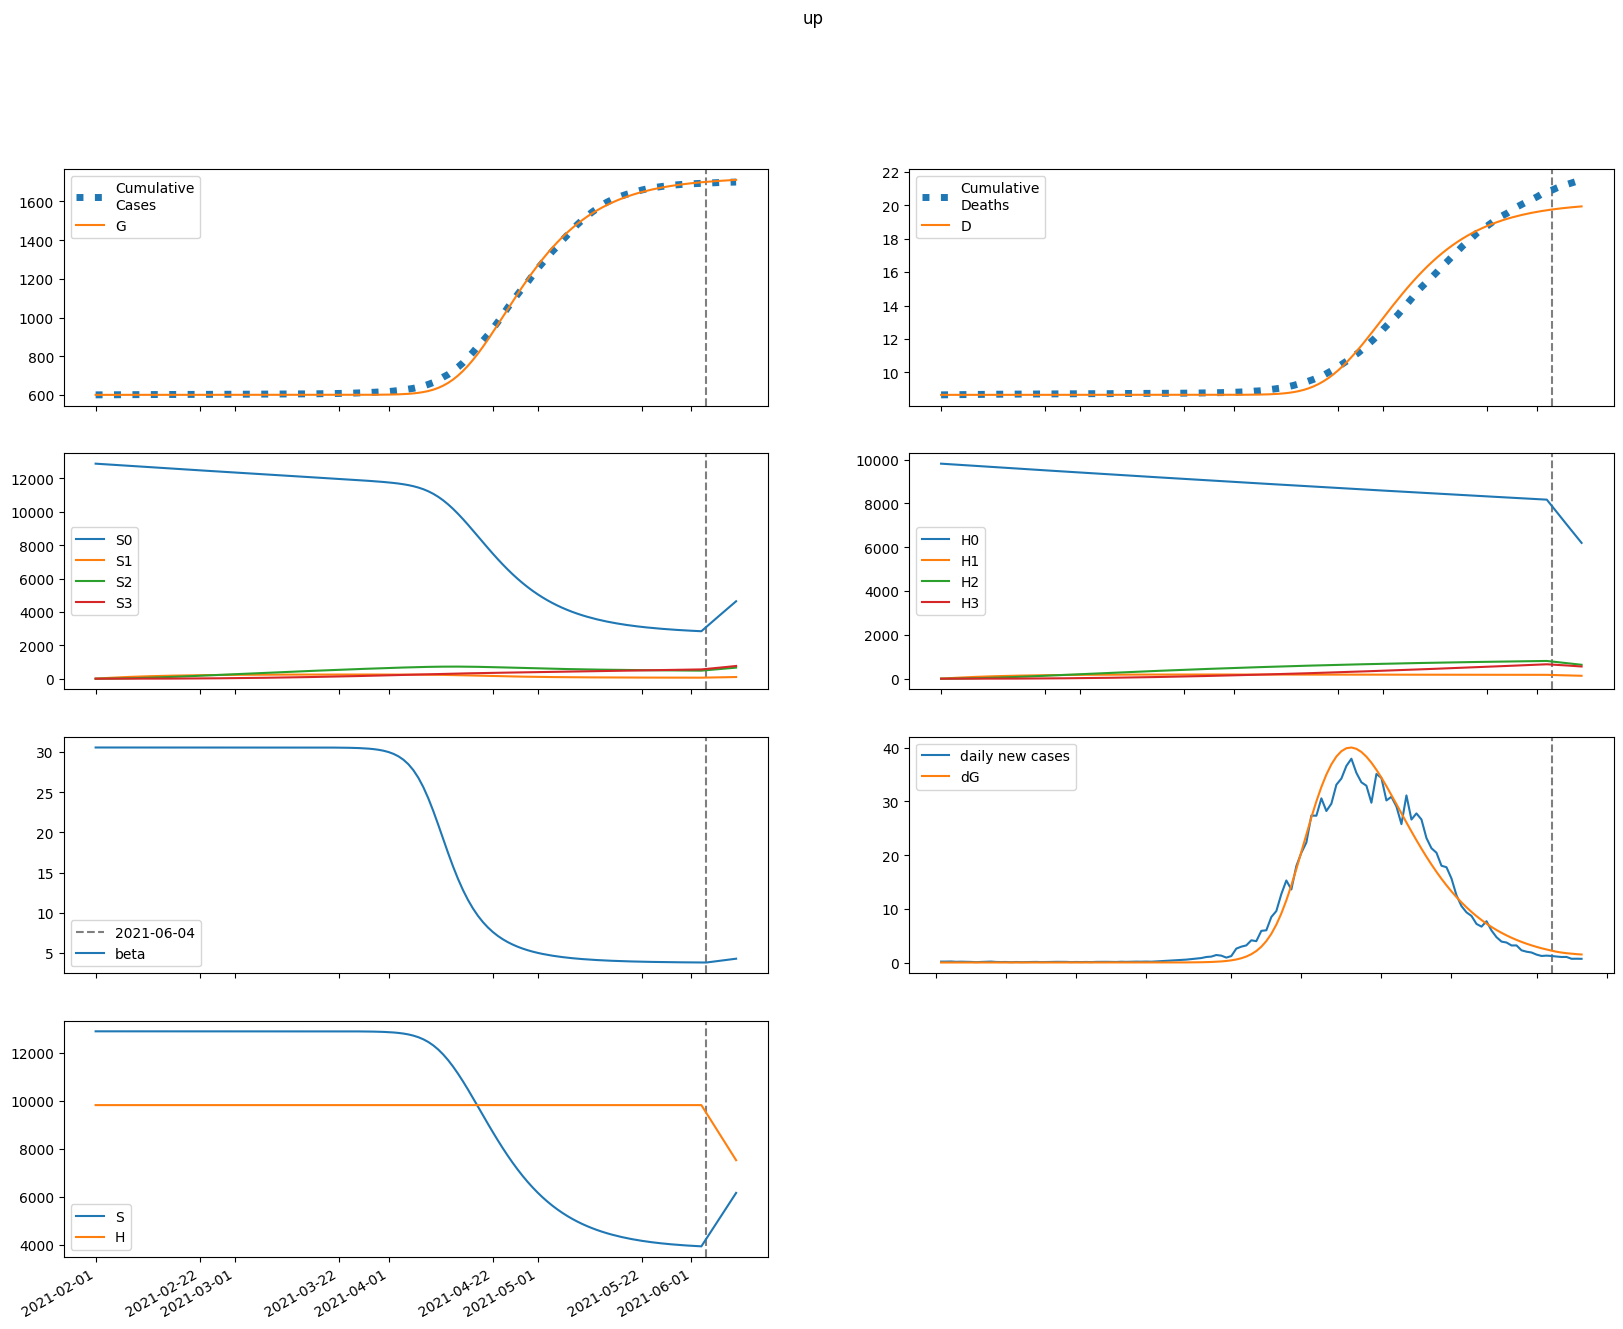

The file beside this chart, header and first rows:
series, 2021-02-01, 2021-02-02, 2021-02-03, 2021-02-04, 2021-02-05, 2021-02-06, 2021-02-07, 2021-02-08, 2021-02-09, 2021-02-10, 2021-02-11, 2021-02-12, 2021-02-13, 2021-02-14, 2021-02-15, 2021-02-16, 2021-02-17, 2021-02-18, 2021-02-19, 2021-02-20, 2021-02-21, 2021-02-22, 2021-02-23
S, 12885788, 12885788, 12885788, 12885788, 12885788, 12885788, 12885788, 12885788, 12885788, 12885788, 12885788, 12885788, 12885788, 12885788, 12885788, 12885788, 12885788, 12885788, 12885788, 12885788, 12885788, 12885788, 12885788
E, 4.2128135429945186e-05, 3.370018881593111e-05, 4.356168076686584e-05, 6.145419935427717e-05, 8.76841321637993e-05, 0.0001253, 0.000179, 0.0002558, 0.0003655, 0.0005221, 0.0007459, 0.001065, 0.001522, 0.002173, 0.003102, 0.004429, 0.006321, 0.009021, 0.01287, 0.01837, 0.0262, 0.03736, 0.05328
I, 0.0, 1.046300646827463e-06, 1.6291869724924797e-06, 2.3154394601093844e-06, 3.279415166899437e-06, 4.660737614586927e-06, 6.640370696732067e-06, 9.473948616838336e-06, 1.352633278941407e-05, 1.931868856032755e-05, 2.7595277360780955e-05, 3.941867881229527e-05, 5.6305594565430476e-05, 8.0420500873703e-05, 0.0001149, 0.000164, 0.0002342, 0.0003343, 0.0004772, 0.000681, 0.0009717, 0.001386, 0.001978
A, 0.0, 7.381645967186613e-06, 1.1877704832924547e-05, 1.7243571539308865e-05, 2.4720423410161127e-05, 3.536623315577286e-05, 5.056792637762028e-05, 7.22845699705857e-05, 0.0001033, 0.0001476, 0.0002109, 0.0003014, 0.0004305, 0.000615, 0.0008783, 0.001254, 0.001791, 0.002557, 0.003649, 0.005208, 0.007432, 0.0106, 0.01513
IH, 0.0, 0.0, 4.5322559026738954e-08, 9.185652863101568e-08, 1.4343692781674373e-07, 2.0941743678798898e-07, 3.002389470562572e-07, 4.286436828398447e-07, 6.116891477219583e-07, 8.731908463969248e-07, 1.2469086951226882e-06, 1.7809367077810616e-06, 2.543889282496004e-06, 3.6336891138422657e-06, 5.1900827533751205e-06, 7.4124777067268195e-06, 1.05853663562067e-05, 1.5114560157384808e-05, 2.1578822225539603e-05, 3.080342850976046e-05, 4.396495044184116e-05, 6.274048089970221e-05, 8.952011156996373e-05
IN, 0.0, 0.0, 2.087740246266743e-07, 5.061264989737976e-07, 9.009182177392081e-07, 1.43562354866091e-06, 2.174935525932947e-06, 3.2110637791145308e-06, 4.674979328269415e-06, 6.753061243736219e-06, 9.710925877180707e-06, 1.3927418648516064e-05, 1.994309144584613e-05, 2.852933924611383e-05, 4.0786995003810585e-05, 5.8286919353501995e-05, 8.327044337384463e-05, 0.0001189, 0.0001698, 0.0002425, 0.0003462, 0.0004941, 0.0007051
D, 8658, 8658, 8658, 8658, 8658, 8658, 8658, 8658, 8658, 8658, 8658, 8658, 8658, 8658, 8658, 8658, 8658, 8658, 8658, 8658, 8658, 8658, 8658
R, 0.0, 0.0, 1.4088514828392696e-06, 3.72619923500477e-06, 7.1304236502358855e-06, 1.2039888550010988e-05, 1.9085198038178993e-05, 2.9175474451416134e-05, 4.3612361498200415e-05, 6.425663468502679e-05, 9.376694565848515e-05, 0.0001359, 0.0001962, 0.0002823, 0.0004053, 0.0005809, 0.0008317, 0.00119, 0.001701, 0.002431, 0.003473, 0.004959, 0.00708
G, 600299, 600299, 600299, 600299, 600299, 600299, 600299, 600299, 600299, 600299, 600299, 600299, 600299, 600299, 600299, 600299, 600299, 600299, 600299, 600299, 600299, 600299, 600299
H, 9817398, 9817398, 9817398, 9817398, 9817398, 9817398, 9817398, 9817398, 9817398, 9817398, 9817398, 9817398, 9817398, 9817398, 9817398, 9817398, 9817398, 9817398, 9817398, 9817398, 9817398, 9817398, 9817398
S0, 12885788, 12866460, 12847160, 12827889, 12808647, 12789434, 12770250, 12751095, 12731968, 12712870, 12693801, 12674760, 12655748, 12636764, 12617809, 12598883, 12579984, 12561114, 12542273, 12523459, 12504674, 12485917, 12467188
E0, 4.2128135429945186e-05, 3.370018881593111e-05, 4.353677568905259e-05, 6.135636234895535e-05, 8.744059593406643e-05, 0.0001248, 0.0001781, 0.0002541, 0.0003627, 0.0005176, 0.0007385, 0.001054, 0.001503, 0.002145, 0.003059, 0.004363, 0.006222, 0.008872, 0.01265, 0.01803, 0.0257, 0.03663, 0.05219
I0, 0.0, 1.046300646827463e-06, 1.6291869724924797e-06, 2.3148209138870237e-06, 3.2765169416506067e-06, 4.652494728107841e-06, 6.62163588193268e-06, 9.436396486945012e-06, 1.3456774864359957e-05, 1.9196522932758646e-05, 2.7388657574938914e-05, 3.90787873554058e-05, 5.5758116110074447e-05, 7.955296637171899e-05, 0.0001135, 0.0001619, 0.0002309, 0.0003294, 0.0004697, 0.0006698, 0.0009549, 0.001361, 0.00194
A0, 0.0, 7.381645967186613e-06, 1.1877704832924547e-05, 1.7239207698722843e-05, 2.4699749553170256e-05, 3.530683293191354e-05, 5.043171998044864e-05, 7.200950491065099e-05, 0.0001028, 0.0001467, 0.0002094, 0.0002988, 0.0004264, 0.0006084, 0.0008681, 0.001238, 0.001766, 0.002519, 0.003593, 0.005124, 0.007305, 0.01041, 0.01484
IH0, 0.0, 0.0, 4.5322559026738954e-08, 9.185652863101568e-08, 1.4341013427727808e-07, 2.0927931128009545e-07, 2.998170215856478e-07, 4.276339962744162e-07, 6.095883185393548e-07, 8.691911836693216e-07, 1.2397384661470735e-06, 1.7686191694928784e-06, 2.523381459009012e-06, 3.6003428001688953e-06, 5.136843168007325e-06, 7.3286956904717525e-06, 1.0455042337555917e-05, 1.491375403056123e-05, 2.127184086538594e-05, 3.0337224568998527e-05, 4.326090729046631e-05, 6.168238284459036e-05, 8.793655347616564e-05
IN0, 0.0, 0.0, 2.087740246266743e-07, 5.061264989737976e-07, 9.007947958674437e-07, 1.4349382203281553e-06, 2.172696470756195e-06, 3.2053838418227764e-06, 4.662560783866552e-06, 6.728412780915091e-06, 9.665174694985254e-06, 1.3846515878301453e-05, 1.980511327621705e-05, 2.830044510487316e-05, 4.041539724656747e-05, 5.7693915948586005e-05, 8.233712217262062e-05, 0.0001175, 0.0001676, 0.0002391, 0.000341, 0.0004862, 0.0006933
D0, 8658, 8658, 8658, 8658, 8658, 8658, 8658, 8658, 8658, 8658, 8658, 8658, 8658, 8658, 8658, 8658, 8658, 8658, 8658, 8658, 8658, 8658, 8658
R0, 0.0, 0.0, 1.4088514828392696e-06, 3.72619923500477e-06, 7.129590773217966e-06, 1.2035080101284552e-05, 1.9068892470680116e-05, 2.9132664413133755e-05, 4.3515793792156924e-05, 6.40595130148443e-05, 9.339179062128096e-05, 0.0001353, 0.000195, 0.0002803, 0.000402, 0.0005756, 0.0008233, 0.001177, 0.001681, 0.002399, 0.003424, 0.004885, 0.006968
G0, 600299, 600299, 600299, 600299, 600299, 600299, 600299, 600299, 600299, 600299, 600299, 600299, 600299, 600299, 600299, 600299, 600299, 600299, 600299, 600299, 600299, 600299, 600299
H0, 9817398, 9802672, 9787968, 9773286, 9758626, 9743988, 9729372, 9714778, 9700206, 9685656, 9671127, 9656620, 9642135, 9627672, 9613231, 9598811, 9584413, 9570036, 9555681, 9541347, 9527035, 9512745, 9498476
S1, 0.0, 19329, 37248, 53858, 69253, 83519, 96738, 108983, 120325, 130829, 140553, 149554, 157884, 165590, 172717, 179307, 185398, 191025, 196222, 201020, 205446, 209529, 213291
E1, 0.0, 0.0, 2.490507781324555e-08, 9.683916383435455e-08, 2.385159098011006e-07, 4.872531014978858e-07, 9.008716878273392e-07, 1.5667411278606388e-06, 2.615555045866496e-06, 4.241606697857916e-06, 6.732352784171224e-06, 1.0511377093399304e-05, 1.620069656031766e-05, 2.4710959771755065e-05, 3.7371820154341704e-05, 5.6120109333807766e-05, 8.377108141578493e-05, 0.0001244, 0.0001839, 0.0002709, 0.0003977, 0.0005821, 0.0008498
I1, 0.0, 0.0, 0.0, 6.185462223605707e-10, 2.873442709011732e-09, 8.099437023965559e-09, 1.823396021886764e-08, 3.617998333766453e-08, 6.630540494868452e-08, 1.1516329545518229e-07, 1.925407928810389e-07, 3.129875230901586e-07, 4.98039891005621e-07, 7.794526399876299e-07, 1.2038858029104577e-06, 1.839691384009778e-06, 2.7867253805931904e-06, 4.1905135954621634e-06, 6.262676201801894e-06, 9.310340479614458e-06, 1.3778449390106385e-05, 2.031055644224625e-05, 2.9836099243085297e-05
A1, 0.0, 0.0, 0.0, 4.363840586021682e-09, 2.0499016293157245e-08, 5.8379098047035555e-08, 1.326128955627839e-07, 2.651523235056222e-07, 4.890683636387461e-07, 8.540201069357537e-07, 1.434232626475703e-06, 2.3401323427618054e-06, 3.7352897209933228e-06, 5.861045506415504e-06, 9.072241311847573e-06, 1.3888974558937778e-05, 2.1071447068595826e-05, 3.1728055272648876e-05, 4.747127653585959e-05, 7.064220858201111e-05, 0.0001046, 0.0001544, 0.0002269
IH1, 0.0, 0.0, 0.0, 0.0, 2.6793539465646766e-11, 1.370520037079352e-10, 4.152075205989327e-10, 9.848360780147862e-10, 2.0297212855561306e-09, 3.82537862446122e-09, 6.785059163383631e-09, 1.152678953502482e-08, 1.8971062838323835e-08, 3.0483067334180253e-08, 4.8079463485773245e-08, 7.472851836760226e-08, 1.1478503800716967e-07, 1.7461965421100716e-07, 2.6352798022655035e-07, 3.9504231300795925e-07, 5.888217261161052e-07, 8.733724041650588e-07, 1.2899586585456998e-06
IN1, 0.0, 0.0, 0.0, 0.0, 1.2342187176449007e-10, 6.803833386040366e-10, 2.2061436993050297e-09, 5.551458680801278e-09, 1.203333766619258e-08, 2.366542382092029e-08, 4.350149086789118e-08, 7.614261069848179e-08, 1.284819362246459e-07, 2.1079439186162708e-07, 3.38326448911049e-07, 5.336099699896275e-07, 8.298229269876136e-07, 1.2756616160323126e-06, 1.9423923576392083e-06, 2.9340420596990364e-06, 4.4021042183846085e-06, 6.566733822103555e-06, 9.747258014354785e-06
D1, 0.0, 0.0, 0.0, 0.0, 0.0, 8.165423948015184e-13, 4.99324967393899e-12, 1.764684266579231e-11, 4.76600632281663e-11, 1.0951652237245327e-10, 2.2609626082190275e-10, 4.3287328874099187e-10, 7.841561919710765e-10, 1.3623059023442186e-09, 2.291287936758187e-09, 3.756526238169657e-09, 6.033903716650486e-09, 9.532017504189798e-09, 1.485361194346434e-08, 2.2884718410278443e-08, 3.492376971684548e-08, 5.286831575080495e-08, 7.948464224864796e-08
R1, 0.0, 0.0, 0.0, 0.0, 8.328770179198989e-10, 4.775078855093462e-09, 1.6076113470024235e-08, 4.1887003829643315e-08, 9.372325325855158e-08, 1.8967903821142842e-07, 3.577315716142743e-07, 6.406367305386781e-07, 1.103146266006795e-06, 1.8426064260583597e-06, 3.004472534629908e-06, 4.804957573671838e-06, 7.56401599053691e-06, 1.1753276777797662e-05, 1.8065568181493883e-05, 2.7515585710443698e-05, 4.158542460184755e-05, 6.243466865440096e-05, 9.320327116926126e-05
G1, 0.0, 0.0, 0.0, 6.185462223605707e-10, 3.0236581202418686e-09, 8.947474784725494e-09, 2.1048965393387562e-08, 4.342314882359687e-08, 8.23349648525245e-08, 1.4729527957743637e-07, 2.526404553433179e-07, 4.1984617192345445e-07, 6.809082991604818e-07, 1.0832712121430247e-06, 1.6969962899098567e-06, 2.6251683820649977e-06, 4.01897577697413e-06, 6.099526833322788e-06, 9.189365565151626e-06, 1.375793555226536e-05, 2.0487082641117726e-05, 3.0365318675097763e-05, 4.4823328085532274e-05
H1, 0.0, 14726, 28378, 41033, 52762, 63631, 73702, 83032, 91673, 99675, 107084, 113942, 120288, 126159, 131590, 136610, 141251, 145538, 149497, 153152, 156525, 159635, 162502
S2, 0.0, 0.0, 1381, 4025, 7824, 12677, 18492, 25182, 32666, 40872, 49731, 59178, 69156, 79610, 90490, 101750, 113346, 125240, 137393, 149774, 162349, 175091, 187973
E2, 0.0, 0.0, 0.0, 9.978414874651372e-10, 5.010490335229801e-09, 1.5730239938835817e-08, 3.9735938277779405e-08, 8.839428753834068e-08, 1.8087727635943656e-07, 3.48918071653135e-07, 6.442467528993909e-07, 1.1501349732568652e-06, 1.999211354548447e-06, 3.400805984629416e-06, 5.682719241290262e-06, 9.354747592064467e-06, 1.5204920219585515e-05, 2.444476862217258e-05, 3.892789358498739e-05, 6.147782197323571e-05, 9.637843335487021e-05, 0.0001501, 0.0002324
I2, 0.0, 0.0, 0.0, 0.0, 2.4782539818364072e-11, 1.4320532579656733e-10, 4.991061564007698e-10, 1.3647847293515616e-09, 3.228717226202399e-09, 6.936910599580056e-09, 1.391804667554029e-08, 2.6538624483381304e-08, 4.865858035475356e-08, 8.649444017280691e-08, 1.499519850684897e-07, 2.546726528366965e-07, 4.2516070216114657e-07, 6.995410847827693e-07, 1.136769794612051e-06, 1.8275215283799392e-06, 2.910575952333428e-06, 4.597404834010507e-06, 7.2089611396618306e-06
A2, 0.0, 0.0, 0.0, 0.0, 1.7484069771108085e-10, 1.0194034810934228e-09, 3.5810769349410467e-09, 9.86008497348499e-09, 2.3466552506353438e-08, 5.0680875583058027e-08, 1.0214503283206527e-07, 1.9553397662521035e-07, 3.597400088856335e-07, 6.413801263844278e-07, 1.1148526554804794e-06, 1.897793178243889e-06, 3.174711481735053e-06, 5.232979666046982e-06, 8.51740558925875e-06, 1.3712687561103462e-05, 2.1867578549461376e-05, 3.458128458386183e-05, 5.4282497886444603e-05
IH2, 0.0, 0.0, 0.0, 0.0, 0.0, 1.0735041855857072e-12, 6.707375071343178e-12, 2.4769784630357897e-11, 7.075110420378727e-11, 1.730854720838139e-10, 3.817730310105659e-10, 7.821817990321237e-10, 1.5169132104914825e-09, 2.820138734028889e-09, 5.07111471472554e-09, 8.877041895289053e-09, 1.5200623115591027e-08, 2.555542824380968e-08, 4.230374113320821e-08, 6.910876966999149e-08, 1.1161864023788196e-07, 1.7849742938008672e-07, 2.8297441315670694e-07
IN2, 0.0, 0.0, 0.0, 0.0, 0.0, 4.944994150618997e-12, 3.2862765003050665e-11, 1.2808749566267243e-10, 3.833986217697731e-10, 9.767215102088677e-10, 2.2311589771540694e-09, 4.71197402969063e-09, 9.381555458604497e-09, 1.7844667789757918e-08, 3.27333581643879e-08, 5.8306656378447005e-08, 1.0137895619539125e-07, 1.7274907506639578e-07, 2.893888793755611e-07, 4.777799506334098e-07, 7.78979571127624e-07, 1.2562835186427096e-06, 2.006777141878233e-06
D2, 0.0, 0.0, 0.0, 0.0, 0.0, 0.0, 3.271541184961722e-14, 2.3712499015892175e-13, 9.919927554544486e-13, 3.1481571597685355e-12, 8.422996867373295e-12, 2.005766220943048e-11, 4.389492343319441e-11, 9.012337888563181e-11, 1.7606808352269368e-10, 3.3061206076706995e-10, 6.011429869713644e-10, 1.0643872409525882e-09, 1.8431977674652715e-09, 3.1324189298377248e-09, 5.238532620433669e-09, 8.640149339314195e-09, 1.4079920319882277e-08
R2, 0.0, 0.0, 0.0, 0.0, 0.0, 3.3369871343855724e-11, 2.2912530692911897e-10, 9.20322617518345e-10, 2.8315996726422353e-09, 7.396683974285849e-09, 1.728581615319728e-08, 3.7268258151945134e-08, 7.560443971536175e-08, 1.462682413395311e-07, 2.724609977881216e-07, 4.921227703091528e-07, 8.66514585884022e-07, 1.4934990605180548e-06, 2.5279771258102888e-06, 4.213180142526037e-06, 6.928368420236509e-06, 1.1261242310517725e-05, 1.8117462183988817e-05
G2, 0.0, 0.0, 0.0, 0.0, 2.4782539818364072e-11, 1.4922382413277204e-10, 5.399024063862881e-10, 1.526790088407558e-09, 3.7221637806758783e-09, 8.214458759312545e-09, 1.6880239960750856e-08, 3.288084828095636e-08, 6.144577179765591e-08, 1.1109848279615856e-07, 1.955614068049721e-07, 3.3669826836363723e-07, 5.690341730172138e-07, 9.466658364732717e-07, 1.5537797511979833e-06, 2.520598714864991e-06, 4.0474710589568606e-06, 6.441140186020561e-06, 1.0169187115600929e-05
H2, 0.0, 0.0, 1052, 3066, 5961, 9659, 14089, 19185, 24888, 31140, 37889, 45086, 52688, 60653, 68943, 77521, 86356, 95417, 104677, 114109, 123690, 133398, 143212
S3, 0.0, 0.0, 0.0, 16.44, 64.35, 157.5, 308.4, 528.6, 828.3, 1217, 1704, 2296, 3000, 3824, 4771, 5849, 7060, 8409, 9900, 11536, 13319, 15252, 17336
E3, 0.0, 0.0, 0.0, 0.0, 9.829596527888615e-12, 6.295590274880444e-11, 2.431138227524902e-10, 7.339660371611833e-10, 1.908477052660789e-09, 4.485902414397679e-09, 9.802212754119632e-09, 2.026847684426074e-08, 4.013741363340372e-08, 7.677058287276315e-08, 1.427123435554327e-07, 2.5905459654065555e-07, 4.6085346867643843e-07, 8.057890650671651e-07, 1.387923919085089e-06, 2.3594390709373464e-06, 3.964797310903636e-06, 6.594186296725542e-06, 1.086676069434921e-05
I3, 0.0, 0.0, 0.0, 0.0, 0.0, 2.441293235558758e-13, 1.7484241190527256e-12, 7.36182630704996e-12, 2.380287922674223e-11, 6.542151414065979e-11, 1.609462854643718e-10, 3.653093159235762e-10, 7.799839956576168e-10, 1.5874218235901904e-09, 3.1085983156829847e-09, 5.898092894163175e-09, 1.0899645650073353e-08, 1.9698466352303395e-08, 3.4927344515025555e-08, 6.091584158984548e-08, 1.0472166578560338e-07, 1.7776005847478528e-07, 2.983648014864193e-07
A3, 0.0, 0.0, 0.0, 0.0, 0.0, 1.7223311886142723e-12, 1.2424673919685956e-11, 5.265145559944129e-11, 1.712071952586221e-10, 4.729320783162653e-10, 1.1686837994304222e-09, 2.6631633418533227e-09, 5.706295820234009e-09, 1.1650033381953387e-08, 2.2878180796281627e-08, 4.351758181976462e-08, 8.0603135978762e-08, 1.4596956723029433e-07, 2.592994844348929e-07, 4.5300043352979563e-07, 7.799596937713992e-07, 1.3258050497514663e-06, 2.2281897329618484e-06
IH3, 0.0, 0.0, 0.0, 0.0, 0.0, 0.0, 1.0574939154026542e-14, 8.070278336328464e-14, 3.5679284351465784e-13, 1.1986310582252343e-12, 3.396781220586445e-12, 8.566954126204533e-12, 1.9847438176809936e-11, 4.310760516124441e-11, 8.900716729656436e-11, 1.7645599217607347e-10, 3.3835752802306674e-10, 6.310443687619145e-10, 1.1496387939060165e-09, 2.0528580839802335e-09, 3.6027850208556156e-09, 6.228221566696096e-09, 1.062502209568079e-08
IN3, 0.0, 0.0, 0.0, 0.0, 0.0, 0.0, 4.871244375380039e-14, 3.911152902332857e-13, 1.808114900414529e-12, 6.31748999860708e-12, 1.853235040756293e-11, 4.818548643952387e-11, 1.1467794583134333e-10, 2.550815892846309e-10, 5.379501676845236e-10, 1.086778547919713e-09, 2.119318041008201e-09, 4.0127092054851e-09, 7.410308715467113e-09, 1.3395361515175544e-08, 2.377114379360437e-08, 4.1509694982346104e-08, 7.146607236229731e-08
D3, 0.0, 0.0, 0.0, 0.0, 0.0, 0.0, 0.0, 3.2227493320844606e-16, 2.781720206539895e-15, 1.3655105683103678e-14, 5.018380231243815e-14, 1.537018864397951e-13, 4.1478278048646526e-13, 1.0196403328209106e-12, 2.3333595298553787e-12, 5.045883779666421e-12, 1.0423441254417583e-11, 2.0735004106548872e-11, 3.9966299798389933e-11, 7.500194020477728e-11, 1.375635012941611e-10, 2.4735962258139657e-10, 4.371668318881396e-10
R3, 0.0, 0.0, 0.0, 0.0, 0.0, 0.0, 3.287219218865303e-13, 2.7118352142175238e-12, 1.2853112301189821e-11, 4.594799677568399e-11, 1.3764943671977358e-10, 3.6486228651235346e-10, 8.838324325821873e-10, 1.99808102273006e-09, 4.27701873357013e-09, 8.759459695370464e-09, 1.7297716758569537e-08, 3.31321430486416e-08, 6.184010130874766e-08, 1.1288854876472853e-07, 2.021529158151368e-07, 3.5597314277686605e-07, 6.1764105930496e-07
G3, 0.0, 0.0, 0.0, 0.0, 0.0, 2.441293235558758e-13, 1.8077115019605526e-12, 7.845722617397156e-12, 2.607461244586244e-11, 7.347383280715512e-11, 1.8488637337862555e-10, 4.2833558945016446e-10, 9.317264994899031e-10, 1.9285852832461056e-09, 3.835270915005573e-09, 7.379695937580246e-09, 1.3813614485312849e-08, 2.5259439880805907e-08, 4.5272137128901716e-08, 7.974282232456801e-08, 1.3834220254581948e-07, 2.3681249914455165e-07, 4.005866922615933e-07
H3, 0.0, 0.0, 0.0, 12.52, 49.03, 120, 235, 402.7, 631.1, 927.4, 1298, 1749, 2286, 2913, 3635, 4456, 5379, 6407, 7543, 8789, 10147, 11620, 13208
beta, 30.55, 30.55, 30.55, 30.55, 30.55, 30.55, 30.55, 30.55, 30.55, 30.55, 30.55, 30.55, 30.55, 30.55, 30.55, 30.55, 30.55, 30.55, 30.55, 30.55, 30.55, 30.55, 30.55
